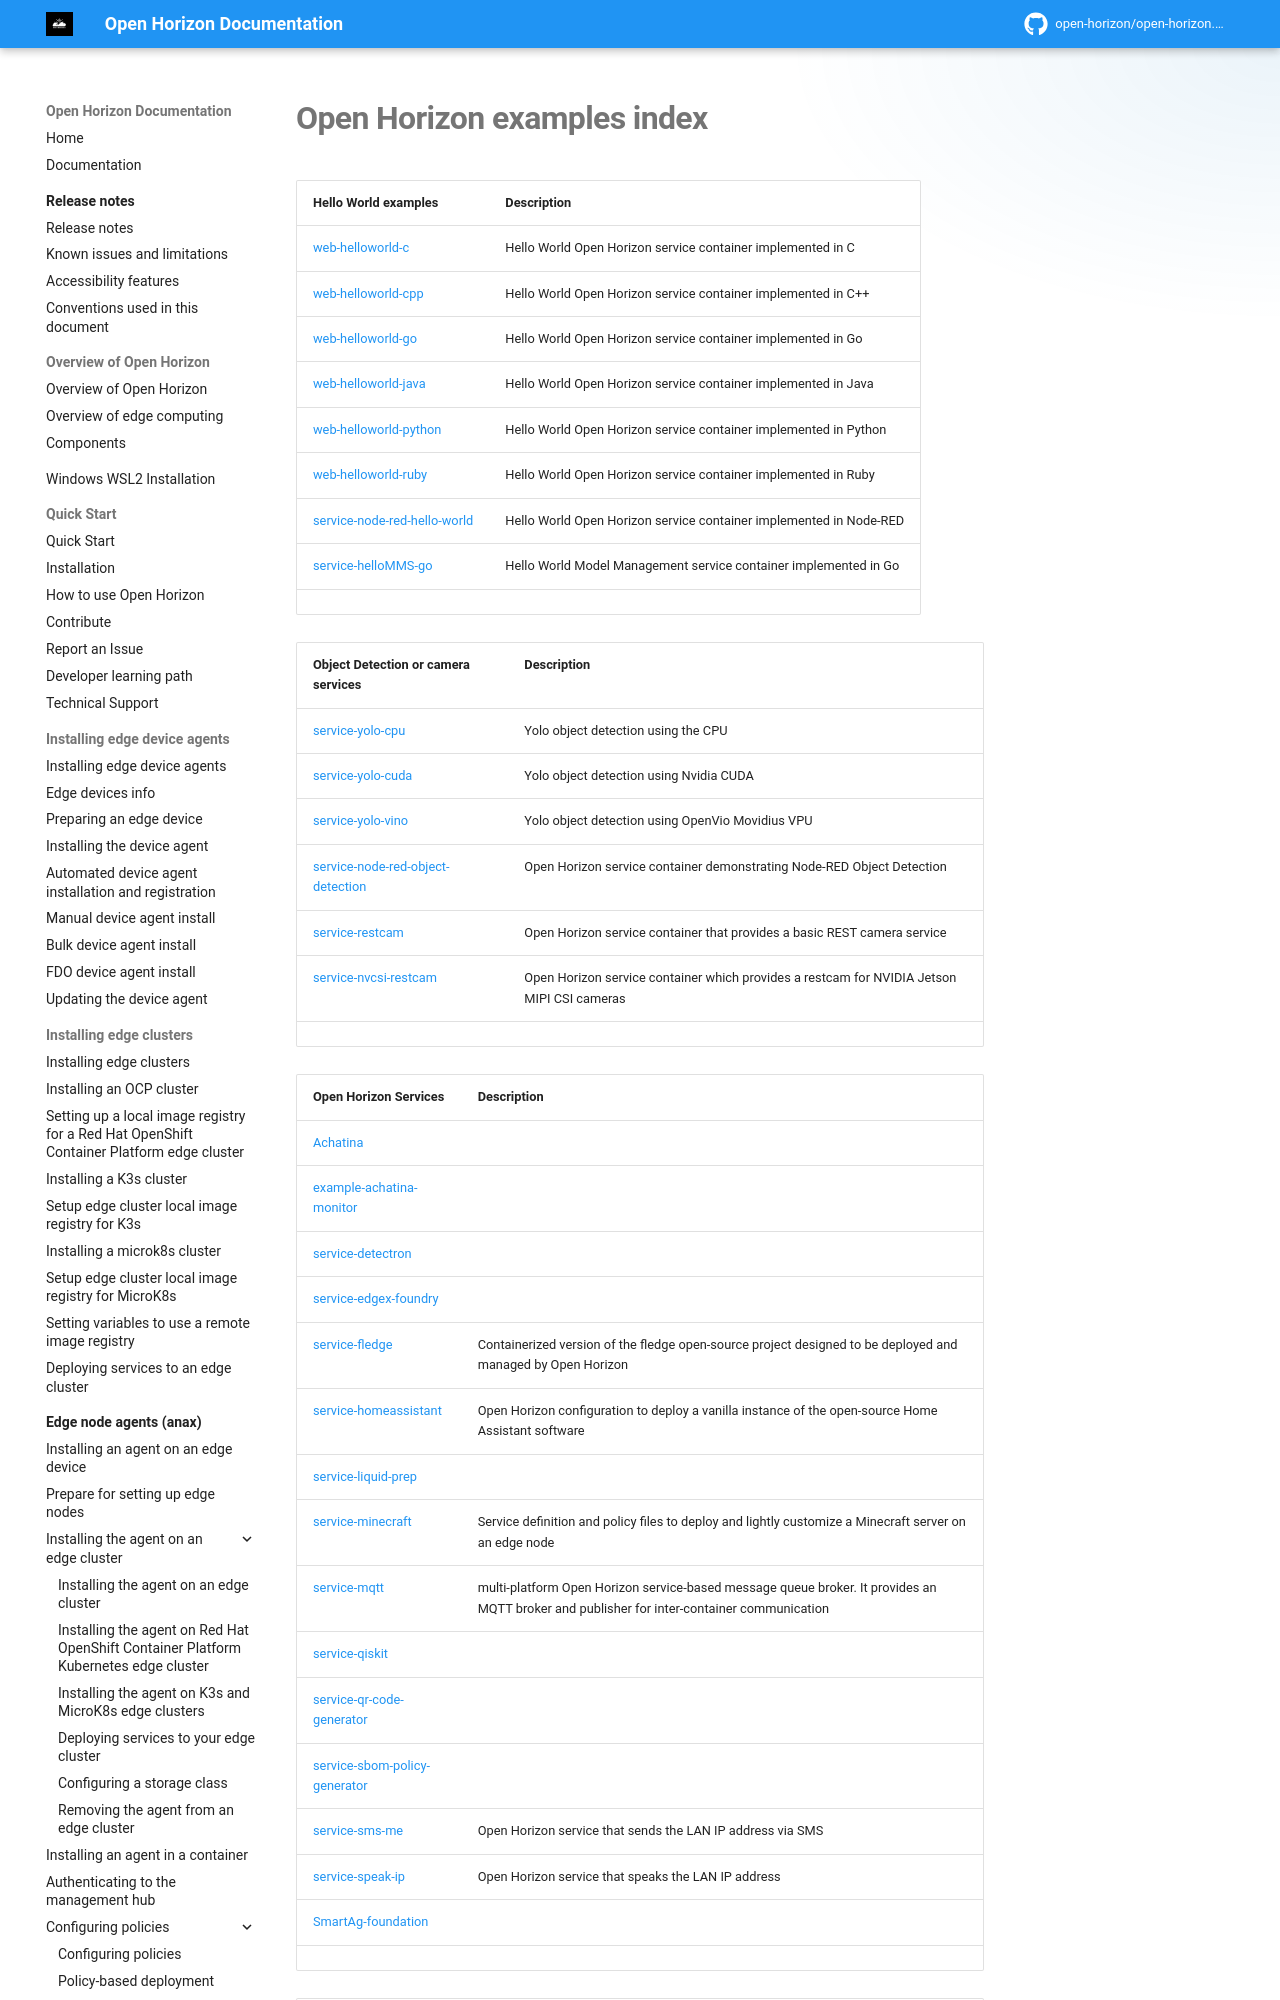

repository: open-horizon/open-horizon.github.io · page: docs/developing/examples/index.html · generator: mkdocs

---
copyright: Contributors to the Open Horizon project
years: 2025
title: Open Horizon Examples index
description: Documentation for Open Horizon examples index
lastupdated: 2025-05-03
nav_order: 7
parent: Developing edge services
---
